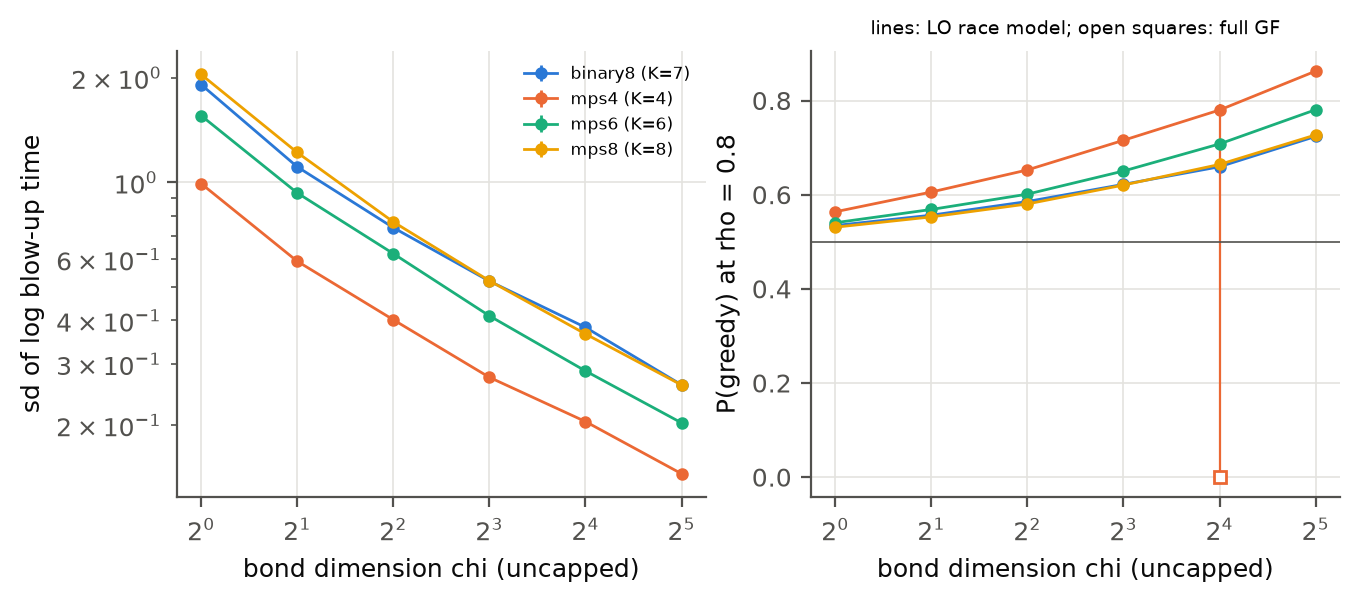

The file beside this chart, header and first rows:
tree, K, chi, n, sd_log_tau, sd_se, race_0.5, race_0.7, race_0.8, race_0.9, race_0.95, race_0.99, alpha
binary8, 7, 1, 500, 1.909, 0.0427, 0.6059, 0.5551, 0.5345, 0.5163, 0.5079, 0.5016, 0.4948
binary8, 7, 2, 500, 1.107, 0.02477, 0.6704, 0.5896, 0.5564, 0.5267, 0.513, 0.5025, 0.4948
binary8, 7, 4, 500, 0.7399, 0.01655, 0.7479, 0.635, 0.5855, 0.5407, 0.5199, 0.5039, 0.4948
binary8, 7, 8, 500, 0.5192, 0.01161, 0.8303, 0.6899, 0.6219, 0.5583, 0.5285, 0.5056, 0.4948
binary8, 7, 16, 500, 0.3823, 0.008552, 0.8997, 0.7444, 0.6593, 0.5765, 0.5377, 0.5074, 0.4948
binary8, 7, 32, 500, 0.2612, 0.005844, 0.9701, 0.8299, 0.7238, 0.6103, 0.5542, 0.5107, 0.4948
mps4, 4, 1, 500, 0.9905, 0.02216, 0.6905, 0.6008, 0.5636, 0.5302, 0.5148, 0.5028, 0.4837
mps4, 4, 2, 500, 0.5922, 0.01325, 0.7974, 0.6659, 0.6056, 0.5502, 0.5245, 0.5047, 0.4837
mps4, 4, 4, 500, 0.402, 0.008994, 0.888, 0.7339, 0.6525, 0.5733, 0.5359, 0.5071, 0.4837
mps4, 4, 8, 500, 0.2746, 0.006142, 0.9633, 0.8192, 0.7155, 0.6057, 0.5515, 0.5103, 0.4837
mps4, 4, 16, 500, 0.2048, 0.004582, 0.9915, 0.8915, 0.7798, 0.6422, 0.5708, 0.5141, 0.4837
mps4, 4, 32, 500, 0.145, 0.003243, 0.9997, 0.9588, 0.8624, 0.6971, 0.5991, 0.5198, 0.4837
mps6, 6, 1, 500, 1.554, 0.03477, 0.6242, 0.5646, 0.5404, 0.519, 0.5092, 0.5018, 0.5379
mps6, 6, 2, 500, 0.9314, 0.02084, 0.7043, 0.6086, 0.5686, 0.5324, 0.5158, 0.5031, 0.5379
mps6, 6, 4, 500, 0.623, 0.01394, 0.7857, 0.6587, 0.6011, 0.5481, 0.5234, 0.5045, 0.5379
mps6, 6, 8, 500, 0.4125, 0.009229, 0.8843, 0.7311, 0.6502, 0.572, 0.5354, 0.5069, 0.5379
mps6, 6, 16, 500, 0.2864, 0.006407, 0.9563, 0.809, 0.7078, 0.602, 0.5504, 0.5098, 0.5379
mps6, 6, 32, 500, 0.2031, 0.004543, 0.9924, 0.8924, 0.7804, 0.6426, 0.5703, 0.5139, 0.5379
mps8, 8, 1, 500, 2.041, 0.04565, 0.5953, 0.5494, 0.5309, 0.5146, 0.5071, 0.5014, 0.5183
mps8, 8, 2, 500, 1.217, 0.02723, 0.66, 0.5839, 0.5528, 0.5249, 0.5122, 0.5024, 0.5183
mps8, 8, 4, 500, 0.7686, 0.01719, 0.7365, 0.6275, 0.5803, 0.5382, 0.5185, 0.5035, 0.5183
mps8, 8, 8, 500, 0.5205, 0.01164, 0.8293, 0.6882, 0.6204, 0.5575, 0.528, 0.5053, 0.5183
mps8, 8, 16, 500, 0.3659, 0.008187, 0.9086, 0.7521, 0.6642, 0.5795, 0.539, 0.5077, 0.5183
mps8, 8, 32, 500, 0.261, 0.005839, 0.9699, 0.8329, 0.7269, 0.6121, 0.555, 0.5107, 0.5183
